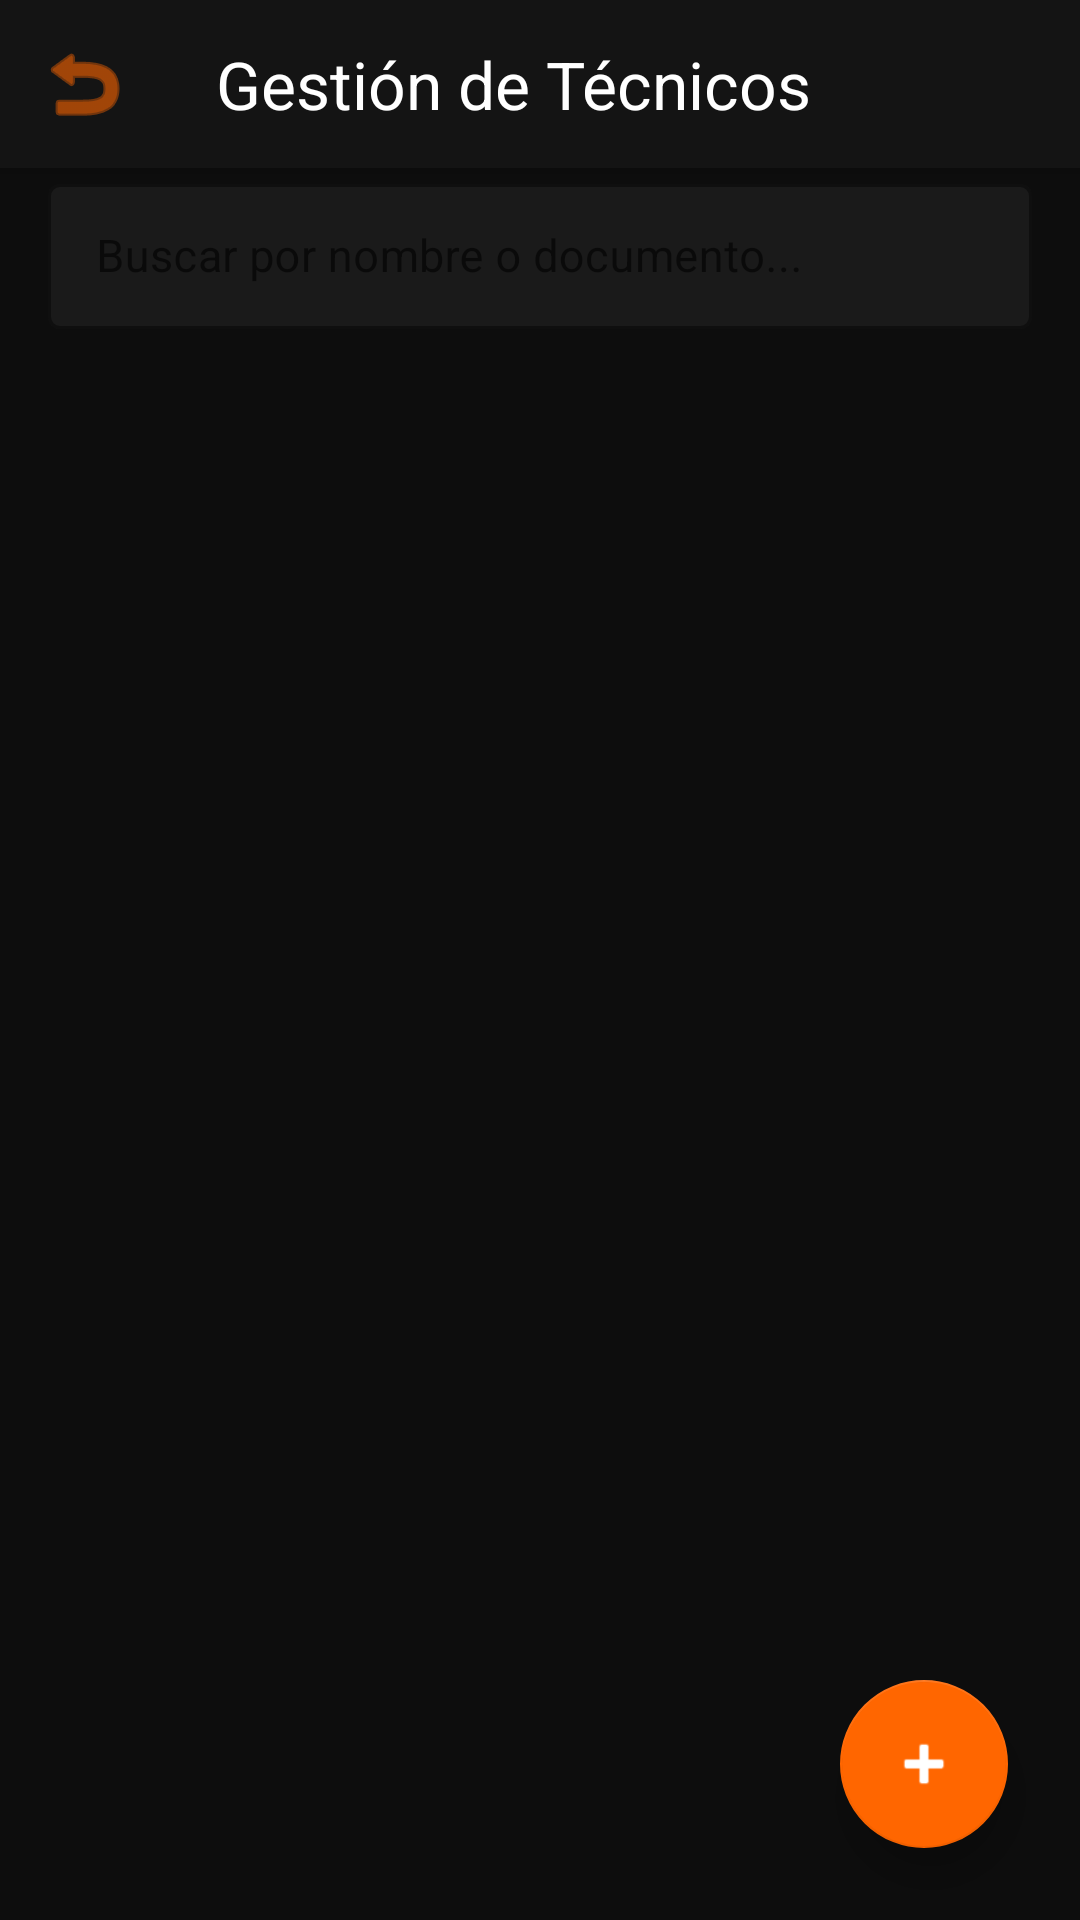

Layout XML and referenced resources for this Android screen:
<!-- AndroidManifest.xml: application theme Theme.sgost -->
<!-- res/layout/activity_tecnicos.xml -->
<?xml version="1.0" encoding="utf-8"?>
<androidx.coordinatorlayout.widget.CoordinatorLayout
        xmlns:android="http://schemas.android.com/apk/res/android"
        xmlns:app="http://schemas.android.com/apk/res-auto"
        xmlns:tools="http://schemas.android.com/tools"
        android:layout_width="match_parent"
        android:layout_height="match_parent"
        android:background="#0D0D0D"
        tools:context="com.example.sgost.TecnicosActivity">

    
    <com.google.android.material.appbar.MaterialToolbar
            android:id="@+id/toolbar"
            android:layout_width="match_parent"
            android:layout_height="?attr/actionBarSize"
            android:background="#141414"
            android:elevation="4dp"
            app:title="Gestión de Técnicos"
            app:titleTextColor="#FFFFFF"
            app:titleTextAppearance="@style/TextAppearance.Material3.TitleLarge"
            app:navigationIcon="@android:drawable/ic_menu_revert"
            app:navigationIconTint="#FF6600" />

    
    <com.google.android.material.textfield.TextInputLayout
            android:layout_width="match_parent"
            android:layout_height="wrap_content"
            android:layout_marginTop="?attr/actionBarSize"
            android:layout_marginStart="16dp"
            android:layout_marginEnd="16dp"
            android:layout_marginBottom="8dp"
            style="@style/Widget.MaterialComponents.TextInputLayout.OutlinedBox"
            app:boxBackgroundColor="#1A1A1A"
            app:hintTextColor="#FF6600"
            app:boxStrokeColor="#FF6600"
            app:startIconTint="#888888">

        <com.google.android.material.textfield.TextInputEditText
                android:id="@+id/etSearchTecnicos"
                android:layout_width="match_parent"
                android:layout_height="wrap_content"
                android:hint="Buscar por nombre o documento..."
                android:textColor="#FFFFFF"
                android:textColorHint="#666666"
                android:textSize="15sp"
                android:inputType="text"
                android:paddingTop="14dp"
                android:paddingBottom="14dp" />
    </com.google.android.material.textfield.TextInputLayout>

    
    <androidx.recyclerview.widget.RecyclerView
            android:id="@+id/rvTecnicos"
            android:layout_width="match_parent"
            android:layout_height="match_parent"
            android:layout_marginTop="?attr/actionBarSize"
            android:layout_marginStart="16dp"
            android:layout_marginEnd="16dp"
            android:clipToPadding="false"
            android:paddingTop="84dp"
            android:paddingBottom="100dp"
            tools:listitem="@layout/item_tecnico" />

    
    <LinearLayout
            android:id="@+id/llEmptyState"
            android:layout_width="wrap_content"
            android:layout_height="wrap_content"
            android:layout_gravity="center"
            android:orientation="vertical"
            android:gravity="center"
            android:visibility="gone">

        <TextView
                android:layout_width="wrap_content"
                android:layout_height="wrap_content"
                android:text="🔧"
                android:textSize="48sp"
                android:layout_marginBottom="8dp" />

        <TextView
                android:layout_width="wrap_content"
                android:layout_height="wrap_content"
                android:text="No hay técnicos registrados"
                android:textColor="#888888"
                android:textSize="16sp"
                android:fontFamily="sans-serif-medium" />

        <TextView
                android:layout_width="wrap_content"
                android:layout_height="wrap_content"
                android:text="Usa el botón + para crear uno nuevo"
                android:textColor="#666666"
                android:textSize="14sp"
                android:layout_marginTop="4dp" />
    </LinearLayout>

    
    <com.google.android.material.floatingactionbutton.FloatingActionButton
            android:id="@+id/fabAgregarTecnico"
            android:layout_width="wrap_content"
            android:layout_height="wrap_content"
            android:layout_gravity="bottom|end"
            android:layout_margin="24dp"
            android:contentDescription="Agregar Técnico"
            android:src="@android:drawable/ic_input_add"
            app:backgroundTint="#FF6600"
            app:tint="#FFFFFF"
            app:elevation="8dp"
            app:fabSize="normal" />

</androidx.coordinatorlayout.widget.CoordinatorLayout>
<!-- res/layout/item_tecnico.xml (included above) -->
<?xml version="1.0" encoding="utf-8"?>
<com.google.android.material.card.MaterialCardView
        xmlns:android="http://schemas.android.com/apk/res/android"
        xmlns:app="http://schemas.android.com/apk/res-auto"
        android:layout_width="match_parent"
        android:layout_height="wrap_content"
        android:layout_marginHorizontal="8dp"
        android:layout_marginVertical="4dp"
        app:cardBackgroundColor="#1A1A1A"
        app:cardCornerRadius="12dp"
        app:cardElevation="2dp"
        app:strokeColor="#2A2A2A"
        app:strokeWidth="1dp">

    <LinearLayout
            android:layout_width="match_parent"
            android:layout_height="wrap_content"
            android:orientation="horizontal"
            android:padding="14dp"
            android:gravity="center_vertical">

        
        <ImageView
                android:layout_width="40dp"
                android:layout_height="40dp"
                android:src="@mipmap/iconocliente"
                android:scaleType="centerCrop"
                android:contentDescription="Icono de usuario"
                android:layout_marginEnd="12dp" />

        
        <LinearLayout
                android:layout_width="0dp"
                android:layout_height="wrap_content"
                android:layout_weight="1"
                android:orientation="vertical">

            <TextView
                    android:id="@+id/tvTecNombre"
                    android:layout_width="match_parent"
                    android:layout_height="wrap_content"
                    android:text="Carlos Méndez"
                    android:textColor="#FFFFFF"
                    android:textSize="15sp"
                    android:textStyle="bold"
                    android:fontFamily="sans-serif-medium" />

            <TextView
                    android:id="@+id/tvTecDocumento"
                    android:layout_width="match_parent"
                    android:layout_height="wrap_content"
                    android:text="CC: 1234567890"
                    android:textColor="#888888"
                    android:textSize="13sp"
                    android:layout_marginTop="2dp" />

            <TextView
                    android:id="@+id/tvTecEstado"
                    android:layout_width="match_parent"
                    android:layout_height="wrap_content"
                    android:text="● Activo"
                    android:textColor="#4CAF50"
                    android:textSize="11sp"
                    android:fontFamily="sans-serif-medium"
                    android:layout_marginTop="4dp" />
        </LinearLayout>

        
        <LinearLayout
                android:layout_width="wrap_content"
                android:layout_height="wrap_content"
                android:orientation="horizontal"
                android:gravity="center">

            <ImageButton
                    android:id="@+id/btnEditar"
                    android:layout_width="36dp"
                    android:layout_height="36dp"
                    android:background="?attr/selectableItemBackgroundBorderless"
                    android:src="@android:drawable/ic_menu_edit"
                    android:contentDescription="Editar técnico"
                    android:tint="#FF6600"
                    android:layout_marginEnd="8dp" />

            <ImageButton
                    android:id="@+id/btnEliminar"
                    android:layout_width="36dp"
                    android:layout_height="36dp"
                    android:background="?attr/selectableItemBackgroundBorderless"
                    android:src="@android:drawable/ic_menu_delete"
                    android:contentDescription="Eliminar técnico"
                    android:tint="#FF5555" />
        </LinearLayout>

    </LinearLayout>
</com.google.android.material.card.MaterialCardView>
<!-- resources referenced by this layout -->
<resources>
  <!-- mipmap iconocliente: png bitmap (mipmap, 414395 bytes) -->
  <style name="Theme.sgost" parent="Theme.MaterialComponents.DayNight.NoActionBar">
          
          <item name="android:windowBackground">@color/color_splash</item>
  
          
          <item name="android:statusBarColor">@color/color_splash</item>
          <item name="android:windowLightStatusBar">false</item>
      </style>
  <color name="color_splash">#FF6600</color>
</resources>
